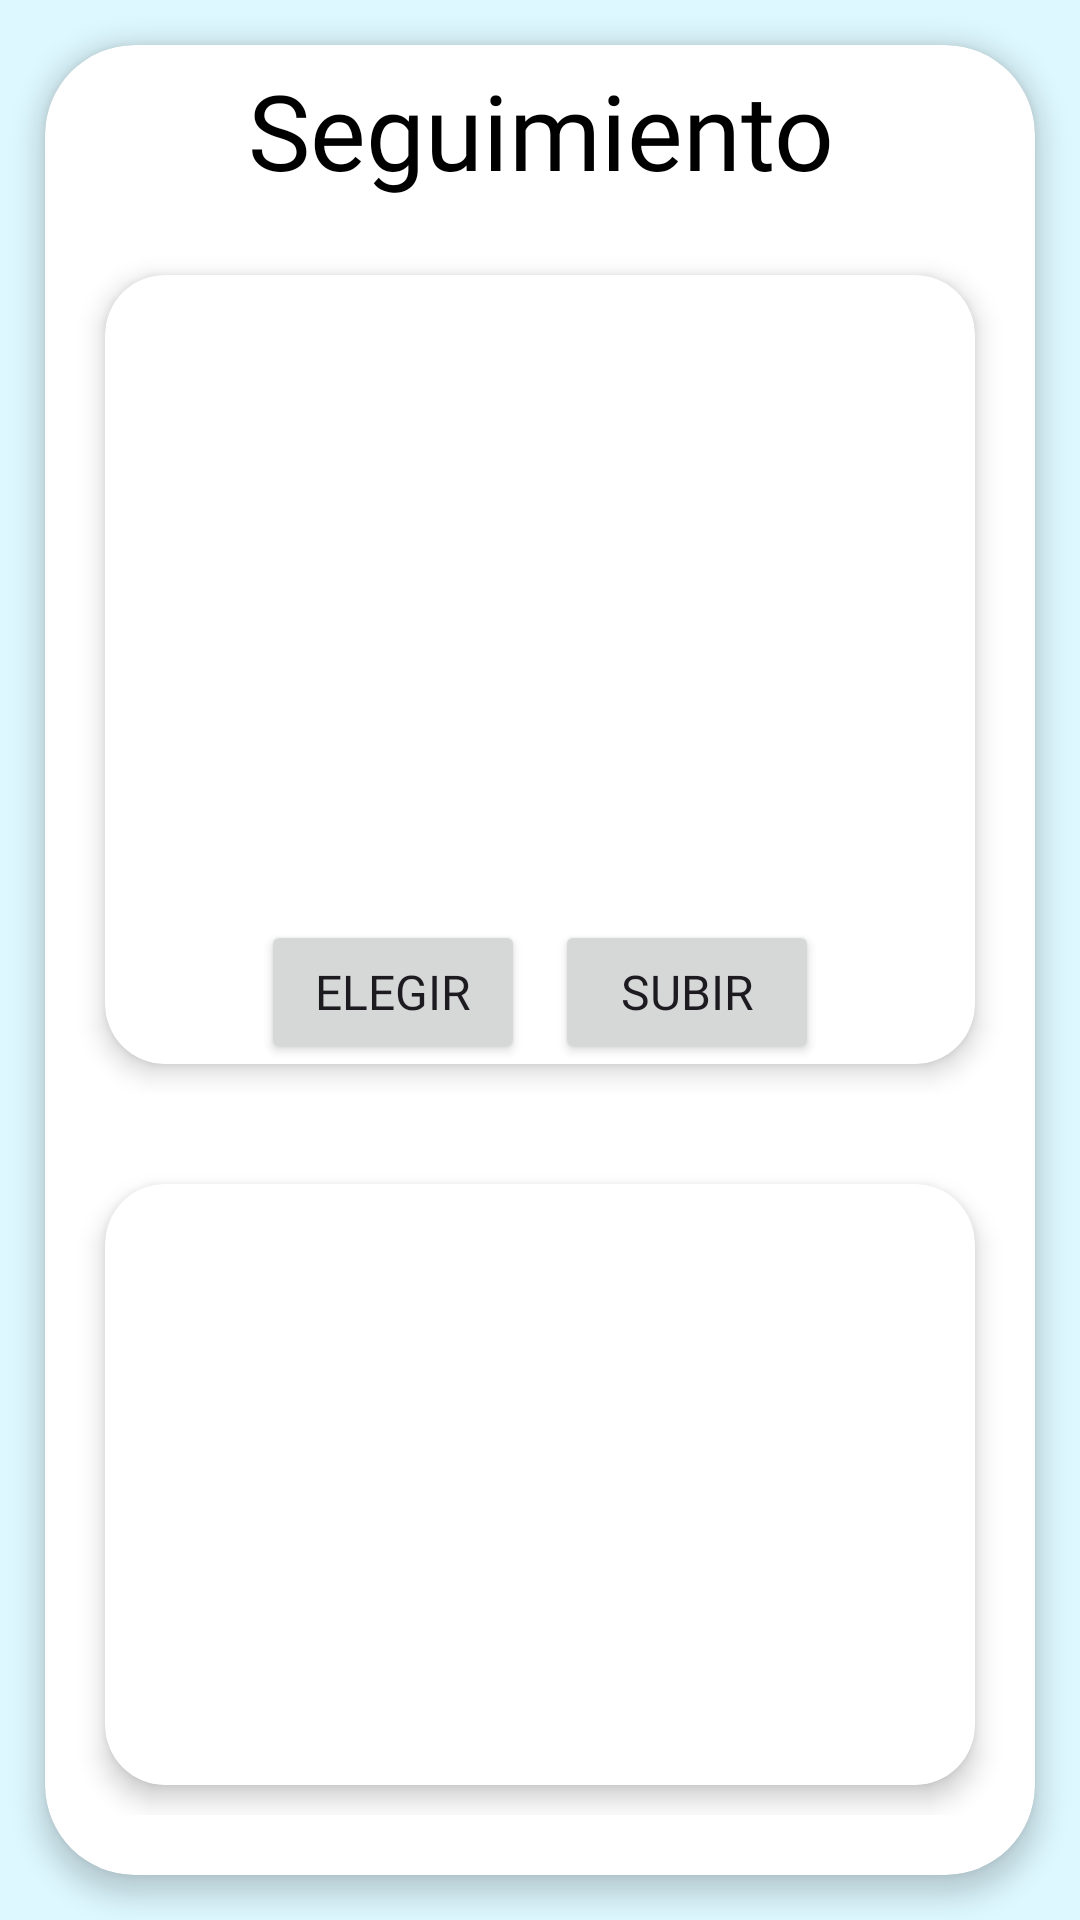

Here is an Android app screen rendered from its layout file. Give the layout XML and the strings, colors and styles it references.
<!-- AndroidManifest.xml: application theme Theme.AppMovDoggepediaVersion2 -->
<!-- res/layout/activity_subir_seguimiento.xml -->
<?xml version="1.0" encoding="utf-8"?>
<androidx.constraintlayout.widget.ConstraintLayout xmlns:android="http://schemas.android.com/apk/res/android"
    xmlns:app="http://schemas.android.com/apk/res-auto"
    xmlns:tools="http://schemas.android.com/tools"
    android:layout_width="match_parent"
    android:layout_height="match_parent"
    android:background="#DEF8FF"
    tools:context=".ActivitySubirSeguimiento">

    <androidx.cardview.widget.CardView
        android:layout_width="match_parent"
        android:layout_height="match_parent"
        android:layout_margin="15dp"
        android:background="@drawable/custome_edittext"
        app:cardCornerRadius="30dp"
        app:cardElevation="5dp">

        <LinearLayout
            android:layout_width="match_parent"
            android:layout_height="wrap_content"
            android:gravity="center"
            android:orientation="vertical"
            android:layout_marginBottom="10dp">

            <TextView
                android:id="@+id/TextVTituloListadoEmpleados"
                android:layout_width="wrap_content"
                android:layout_height="wrap_content"
                android:layout_marginTop="10dp"
                android:fontFamily="@font/baloo"
                android:gravity="center"
                android:scrollHorizontally="false"
                android:text="Seguimiento"
                android:textColor="@color/black"
                android:textSize="35sp"
                app:layout_constraintEnd_toEndOf="parent"
                app:layout_constraintStart_toStartOf="parent"
                app:layout_constraintTop_toTopOf="parent" />

            <LinearLayout
                android:id="@+id/row1"
                android:layout_width="match_parent"
                android:layout_height="wrap_content"
                android:layout_marginTop="10dp"
                android:orientation="horizontal"
                android:paddingTop="5dp"
                android:paddingLeft="10dp"
                android:paddingBottom="5dp"
                android:paddingRight="10dp"
                app:layout_constraintEnd_toEndOf="parent"
                app:layout_constraintHorizontal_bias="0.0"
                app:layout_constraintStart_toStartOf="parent">

                <androidx.cardview.widget.CardView
                    android:id="@+id/PrimerSeguimiento"
                    android:layout_width="0dp"
                    android:layout_height="match_parent"
                    android:layout_margin="10dp"
                    android:layout_weight="1"
                    app:cardCornerRadius="20dp"
                    app:cardElevation="5dp">

                    <RelativeLayout
                        android:layout_width="match_parent"
                        android:layout_height="match_parent">

                        <ImageView
                            android:id="@+id/PrimerSeguimientoImage"
                            android:layout_width="200dp"
                            android:layout_height="200dp"
                            android:layout_centerHorizontal="true"
                            android:layout_marginTop="5dp"
                            android:src="@drawable/img_seguimiento_imagen_faltante" />

                        <LinearLayout
                            android:layout_width="match_parent"
                            android:layout_height="wrap_content"
                            android:orientation="horizontal"
                            android:gravity="center_horizontal"
                            android:layout_below="@+id/PrimerSeguimientoImage">

                            <Button
                                android:id="@+id/BtElegirPrimerSeguimiento"
                                android:layout_width="wrap_content"
                                android:layout_height="wrap_content"
                                android:layout_centerHorizontal="true"
                                android:layout_marginTop="10dp"
                                android:layout_marginEnd="10dp"
                                android:fontFamily="@font/baloo"
                                android:text="Elegir"
                                android:textSize="16sp" />

                            <Button
                                android:id="@+id/BtPrimerSeguimiento"
                                android:layout_width="wrap_content"
                                android:layout_height="wrap_content"
                                android:layout_centerHorizontal="true"
                                android:layout_marginTop="10dp"
                                android:fontFamily="@font/baloo"
                                android:text="Subir"
                                android:textSize="16sp" />

                        </LinearLayout>

                    </RelativeLayout>

                </androidx.cardview.widget.CardView>

            </LinearLayout>

            <LinearLayout
                android:id="@+id/row2"
                android:layout_width="match_parent"
                android:layout_height="wrap_content"
                android:layout_marginTop="10dp"
                android:orientation="horizontal"
                android:paddingTop="5dp"
                android:paddingLeft="10dp"
                android:paddingBottom="5dp"
                android:paddingRight="10dp"
                app:layout_constraintEnd_toEndOf="parent"
                app:layout_constraintHorizontal_bias="0.0"
                app:layout_constraintStart_toStartOf="parent">

                <androidx.cardview.widget.CardView
                    android:id="@+id/SegundoSeguimiento"
                    android:layout_width="0dp"
                    android:layout_height="match_parent"
                    android:layout_margin="10dp"
                    android:layout_weight="1"
                    app:cardCornerRadius="20dp"
                    app:cardElevation="5dp">

                    <RelativeLayout
                        android:layout_width="match_parent"
                        android:layout_height="match_parent">

                        <ImageView
                            android:id="@+id/SegundoSeguimientoImage"
                            android:layout_width="200dp"
                            android:layout_height="200dp"
                            android:layout_centerHorizontal="true"
                            android:layout_marginTop="5dp"
                            android:src="@drawable/img_seguimiento_imagen_faltante" />

                        <LinearLayout
                            android:layout_width="match_parent"
                            android:layout_height="wrap_content"
                            android:orientation="horizontal"
                            android:gravity="center_horizontal"
                            android:layout_below="@+id/SegundoSeguimientoImage">

                            <Button
                                android:id="@+id/BtElegirSegundoSeguimiento"
                                android:layout_width="wrap_content"
                                android:layout_height="wrap_content"
                                android:layout_centerHorizontal="true"
                                android:layout_marginTop="10dp"
                                android:layout_marginEnd="10dp"
                                android:fontFamily="@font/baloo"
                                android:text="Elegir"
                                android:textSize="16sp" />

                            <Button
                                android:id="@+id/BtSegundoSeguimiento"
                                android:layout_width="wrap_content"
                                android:layout_height="wrap_content"
                                android:layout_centerHorizontal="true"
                                android:layout_marginTop="10dp"
                                android:fontFamily="@font/baloo"
                                android:text="Subir"
                                android:textSize="16sp" />

                        </LinearLayout>

                    </RelativeLayout>

                </androidx.cardview.widget.CardView>

            </LinearLayout>

            <LinearLayout
                android:id="@+id/row3"
                android:layout_width="match_parent"
                android:layout_height="wrap_content"
                android:layout_marginTop="10dp"
                android:orientation="horizontal"
                android:paddingTop="5dp"
                android:paddingLeft="10dp"
                android:paddingBottom="5dp"
                android:paddingRight="10dp"
                app:layout_constraintEnd_toEndOf="parent"
                app:layout_constraintHorizontal_bias="0.0"
                app:layout_constraintStart_toStartOf="parent">

                <androidx.cardview.widget.CardView
                    android:id="@+id/TercerSeguimiento"
                    android:layout_width="0dp"
                    android:layout_height="match_parent"
                    android:layout_margin="10dp"
                    android:layout_weight="1"
                    app:cardCornerRadius="20dp"
                    app:cardElevation="5dp">

                    <RelativeLayout
                        android:layout_width="match_parent"
                        android:layout_height="match_parent">

                        <ImageView
                            android:id="@+id/TercerSeguimientoImage"
                            android:layout_width="200dp"
                            android:layout_height="200dp"
                            android:layout_centerHorizontal="true"
                            android:layout_marginTop="5dp"
                            android:src="@drawable/img_seguimiento_imagen_faltante" />

                        <LinearLayout
                            android:layout_width="match_parent"
                            android:layout_height="wrap_content"
                            android:orientation="horizontal"
                            android:gravity="center_horizontal"
                            android:layout_below="@+id/TercerSeguimientoImage">

                            <Button
                                android:id="@+id/BtElegirTercerSeguimiento"
                                android:layout_width="wrap_content"
                                android:layout_height="wrap_content"
                                android:layout_centerHorizontal="true"
                                android:layout_marginTop="10dp"
                                android:layout_marginEnd="10dp"
                                android:fontFamily="@font/baloo"
                                android:text="Elegir"
                                android:textSize="16sp" />

                            <Button
                                android:id="@+id/BtTercerSeguimiento"
                                android:layout_width="wrap_content"
                                android:layout_height="wrap_content"
                                android:layout_centerHorizontal="true"
                                android:layout_marginTop="10dp"
                                android:fontFamily="@font/baloo"
                                android:text="Subir"
                                android:textSize="16sp" />

                        </LinearLayout>

                    </RelativeLayout>

                </androidx.cardview.widget.CardView>

            </LinearLayout>

        </LinearLayout>

    </androidx.cardview.widget.CardView>

</androidx.constraintlayout.widget.ConstraintLayout>
<!-- resources referenced by this layout -->
<resources>
  <color name="black">#FF000000</color>
  <!-- drawable custome_edittext (drawable) -->
  <?xml version="1.0" encoding="utf-8"?>
  <shape xmlns:android="http://schemas.android.com/apk/res/android"
      android:shape="rectangle">
  
      <stroke
          android:width="3dp"
          android:color="@color/AzulPrincipal"/>
  
      <corners
          android:radius="20dp"/>
  
  </shape>
  <style name="Theme.AppMovDoggepediaVersion2" parent="Base.Theme.AppMovDoggepediaVersion2" />
  <color name="AzulPrincipal">#4cb8b9</color>
  <style name="Base.Theme.AppMovDoggepediaVersion2" parent="Theme.Material3.DayNight.NoActionBar">
          
          <item name="colorPrimary">@color/AzulPrincipal</item>
      </style>
</resources>
